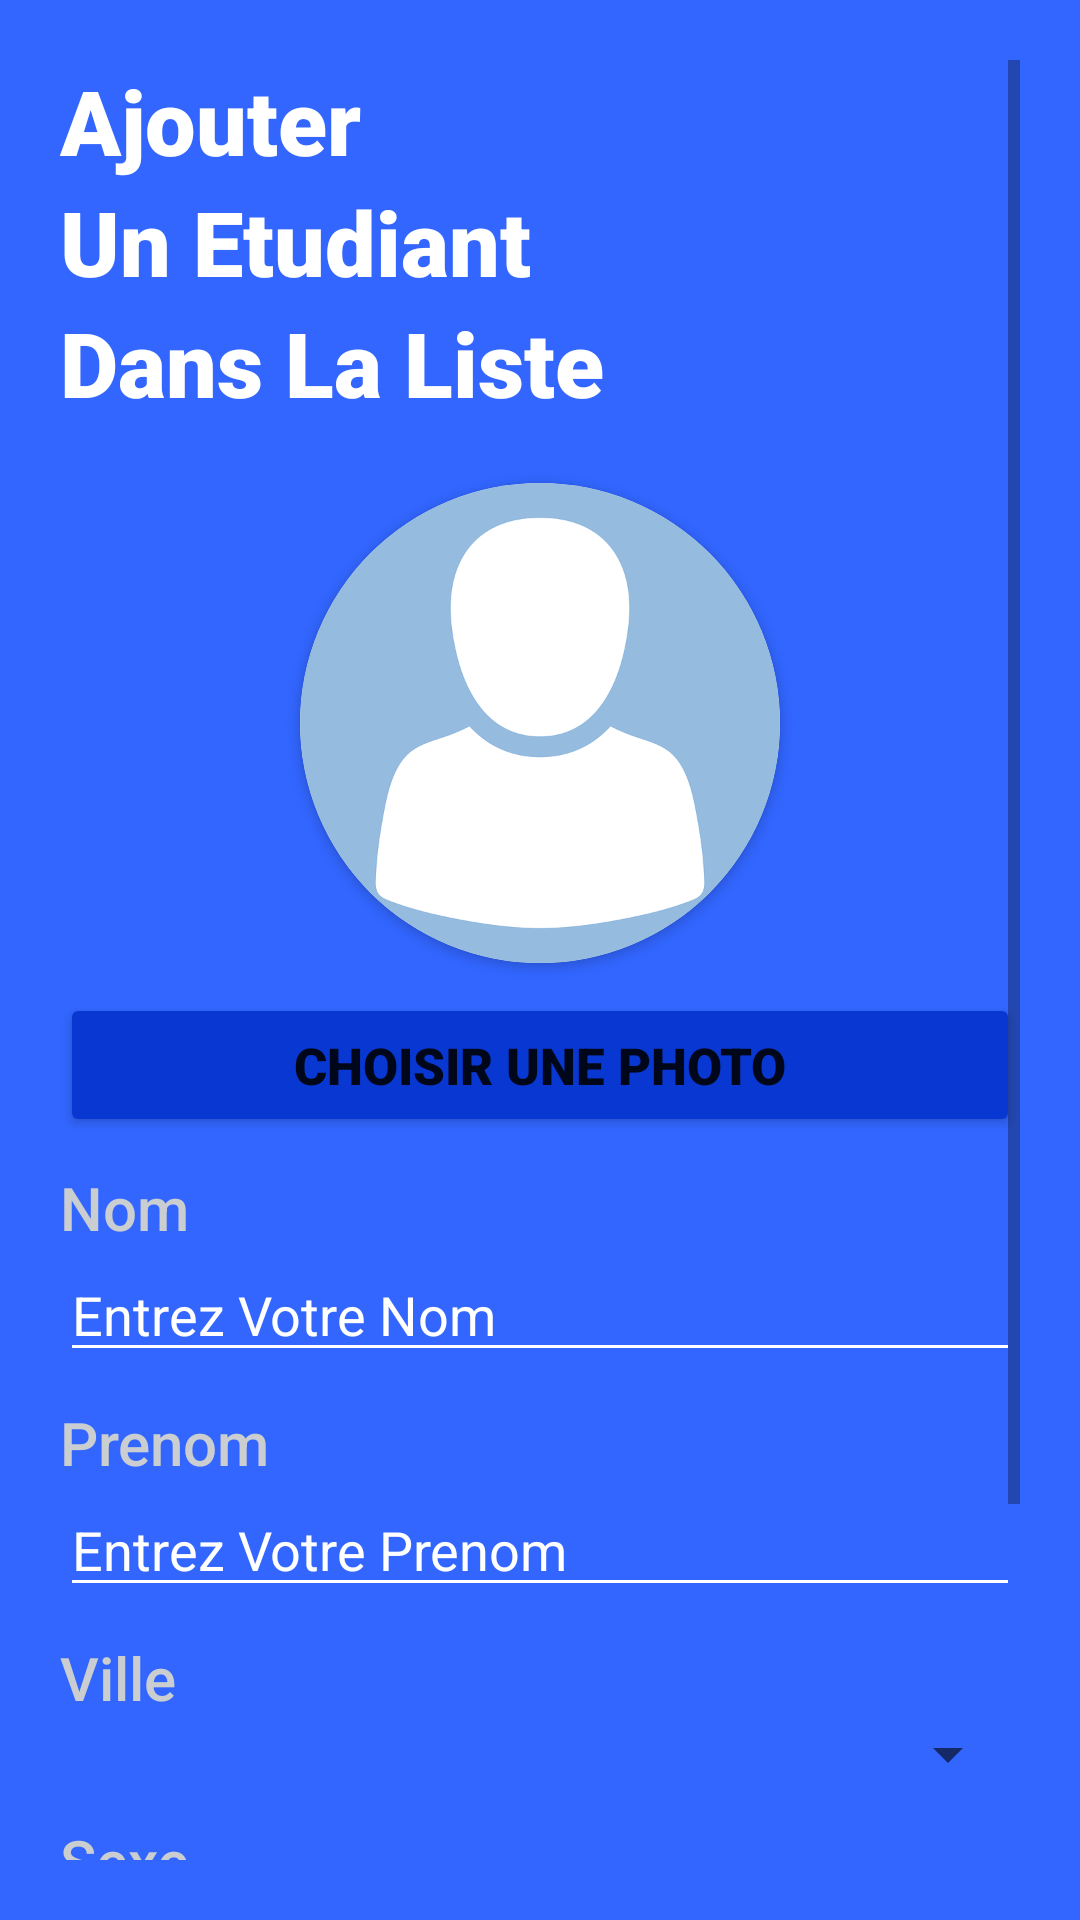

Android layout source for this screen:
<!-- AndroidManifest.xml: application theme Theme.StudentApp -->
<!-- res/layout/activity_ajouter_etudiant.xml -->
<?xml version="1.0" encoding="utf-8"?>
<ScrollView xmlns:android="http://schemas.android.com/apk/res/android"
    xmlns:app="http://schemas.android.com/apk/res-auto"
    xmlns:tools="http://schemas.android.com/tools"
    android:layout_width="match_parent"
    android:layout_height="match_parent"
    android:background="@color/background_color"
    android:padding="20dp"
    tools:context=".Ajouter_Etudiant">

    <LinearLayout
        android:layout_width="match_parent"
        android:layout_height="wrap_content"
        android:orientation="vertical">


        <TextView
            android:id="@+id/textView"
            style="@style/title"
            android:layout_width="wrap_content"
            android:layout_height="wrap_content"
            android:text="Ajouter" />

        <TextView
            android:id="@+id/textView2"
            style="@style/title"
            android:layout_width="wrap_content"
            android:layout_height="wrap_content"
            android:text="Un Etudiant" />

        <TextView
            android:id="@+id/textView7"
            style="@style/title"
            android:layout_width="wrap_content"
            android:layout_height="wrap_content"
            android:layout_marginBottom="20dp"
            android:text="Dans La Liste" />

        <androidx.cardview.widget.CardView
            android:layout_width="160dp"
            android:layout_height="160dp"
            android:layout_gravity="center"
            app:cardCornerRadius="100dp">

            <ImageView
                android:id="@+id/imageViewMain"
                android:layout_width="wrap_content"
                android:layout_height="wrap_content"
                app:srcCompat="@drawable/placeholder" />
        </androidx.cardview.widget.CardView>


        <Button
            android:id="@+id/buttonUpload"
            style="@style/button_style"
            android:layout_width="match_parent"
            android:layout_height="wrap_content"
            android:text="Choisir une photo"
            app:backgroundTint="@color/button_color" />

        <TextView
            android:id="@+id/textView3"
            style="@style/secondary_title"
            android:layout_width="wrap_content"
            android:layout_height="wrap_content"
            android:text="Nom" />

        <EditText
            android:id="@+id/editTextNom"
            style="@style/edit_text_style"
            android:layout_width="match_parent"
            android:layout_height="wrap_content"
            android:hint="Entrez Votre Nom"></EditText>

        <TextView
            android:id="@+id/textView4"
            style="@style/secondary_title"
            android:layout_width="wrap_content"
            android:layout_height="wrap_content"
            android:text="Prenom" />

        <EditText
            android:id="@+id/editTextPrenom"
            style="@style/edit_text_style"
            android:layout_width="match_parent"
            android:layout_height="wrap_content"
            android:hint="Entrez Votre Prenom"></EditText>


        <TextView
            android:id="@+id/textView5"
            style="@style/secondary_title"
            android:layout_width="wrap_content"
            android:layout_height="wrap_content"
            android:text="Ville" />

        <Spinner
            android:id="@+id/spinnerVille"
            android:layout_width="match_parent"
            android:layout_height="wrap_content" />

        <TextView
            android:id="@+id/textView6"
            style="@style/secondary_title"
            android:layout_width="wrap_content"
            android:layout_height="wrap_content"
            android:text="Sexe" />

        <RadioGroup
            android:id="@+id/radioGroup"
            android:layout_width="match_parent"
            android:layout_height="match_parent"
            android:orientation="horizontal">

            <RadioButton
                android:id="@+id/radioButtonF"
                android:layout_width="wrap_content"
                android:layout_height="wrap_content"
                android:layout_marginRight="30dp"
                android:text="Femme"
                android:textColor="@color/white" />

            <RadioButton
                android:id="@+id/radioButtonH"
                android:layout_width="wrap_content"
                android:layout_height="wrap_content"
                android:text="Homme"
                android:textColor="@color/white" />
        </RadioGroup>

        <Button
            android:id="@+id/buttonAjouter"
            style="@style/button_style"
            android:layout_width="match_parent"
            android:layout_height="wrap_content"
            android:text="Ajouter"
            app:backgroundTint="@color/button_color" />

        <Button
            android:id="@+id/buttonAfficher"
            style="@style/button_style"
            android:layout_width="match_parent"
            android:layout_height="wrap_content"
            android:text="La Liste des etudiants"
            app:backgroundTint="@color/button_color" />


    </LinearLayout>
</ScrollView>
<!-- resources referenced by this layout -->
<resources>
  <color name="background_color">#3266FF</color>
  <color name="button_color">#0838D1</color>
  <color name="white">#FFFFFFFF</color>
  <!-- drawable placeholder: png bitmap (drawable, 26465 bytes) -->
  <style name="button_style">
          <item name="android:textSize">17dp</item>
          <item name="android:fontFamily">sans-serif-black</item>
          <item name="android:layout_marginTop">10dp</item>
  
      </style>
  <style name="edit_text_style">
          <item name="android:textColor">@color/white</item>
          <item name="android:shadowColor">@color/white</item>
          <item name="android:textColorLink">@color/white</item>
          <item name="android:textColorHint">@color/white</item>
          <item name="android:textColorHighlight">@color/white</item>
          <item name="android:backgroundTint">@color/white</item>
      </style>
  <style name="secondary_title">
          <item name="android:layout_marginTop">10dp</item>
          <item name="android:fontFamily">sans-serif-medium</item>
          <item name="android:textColor">@color/second_color</item>
          <item name="android:textSize">20dp</item>
      </style>
  <style name="title">
          <item name="android:fontFamily">sans-serif-black</item>
          <item name="android:textColor">@color/white</item>
          <item name="android:textSize">30dp</item>
      </style>
  <style name="Theme.StudentApp" parent="Theme.MaterialComponents.DayNight.DarkActionBar">
          
          <item name="colorPrimary">@color/purple_500</item>
          <item name="colorPrimaryVariant">@color/purple_700</item>
          <item name="colorOnPrimary">@color/white</item>
          
          <item name="colorSecondary">@color/teal_200</item>
          <item name="colorSecondaryVariant">@color/teal_700</item>
          <item name="colorOnSecondary">@color/black</item>
          
          <item name="android:statusBarColor" tools:targetApi="l">?attr/colorPrimaryVariant</item>
          
      </style>
  <color name="second_color">#CACED1</color>
  <color name="purple_500">#FF6200EE</color>
  <color name="purple_700">#FF3700B3</color>
  <color name="teal_200">#FF03DAC5</color>
  <color name="teal_700">#FF018786</color>
  <color name="black">#FF000000</color>
</resources>
